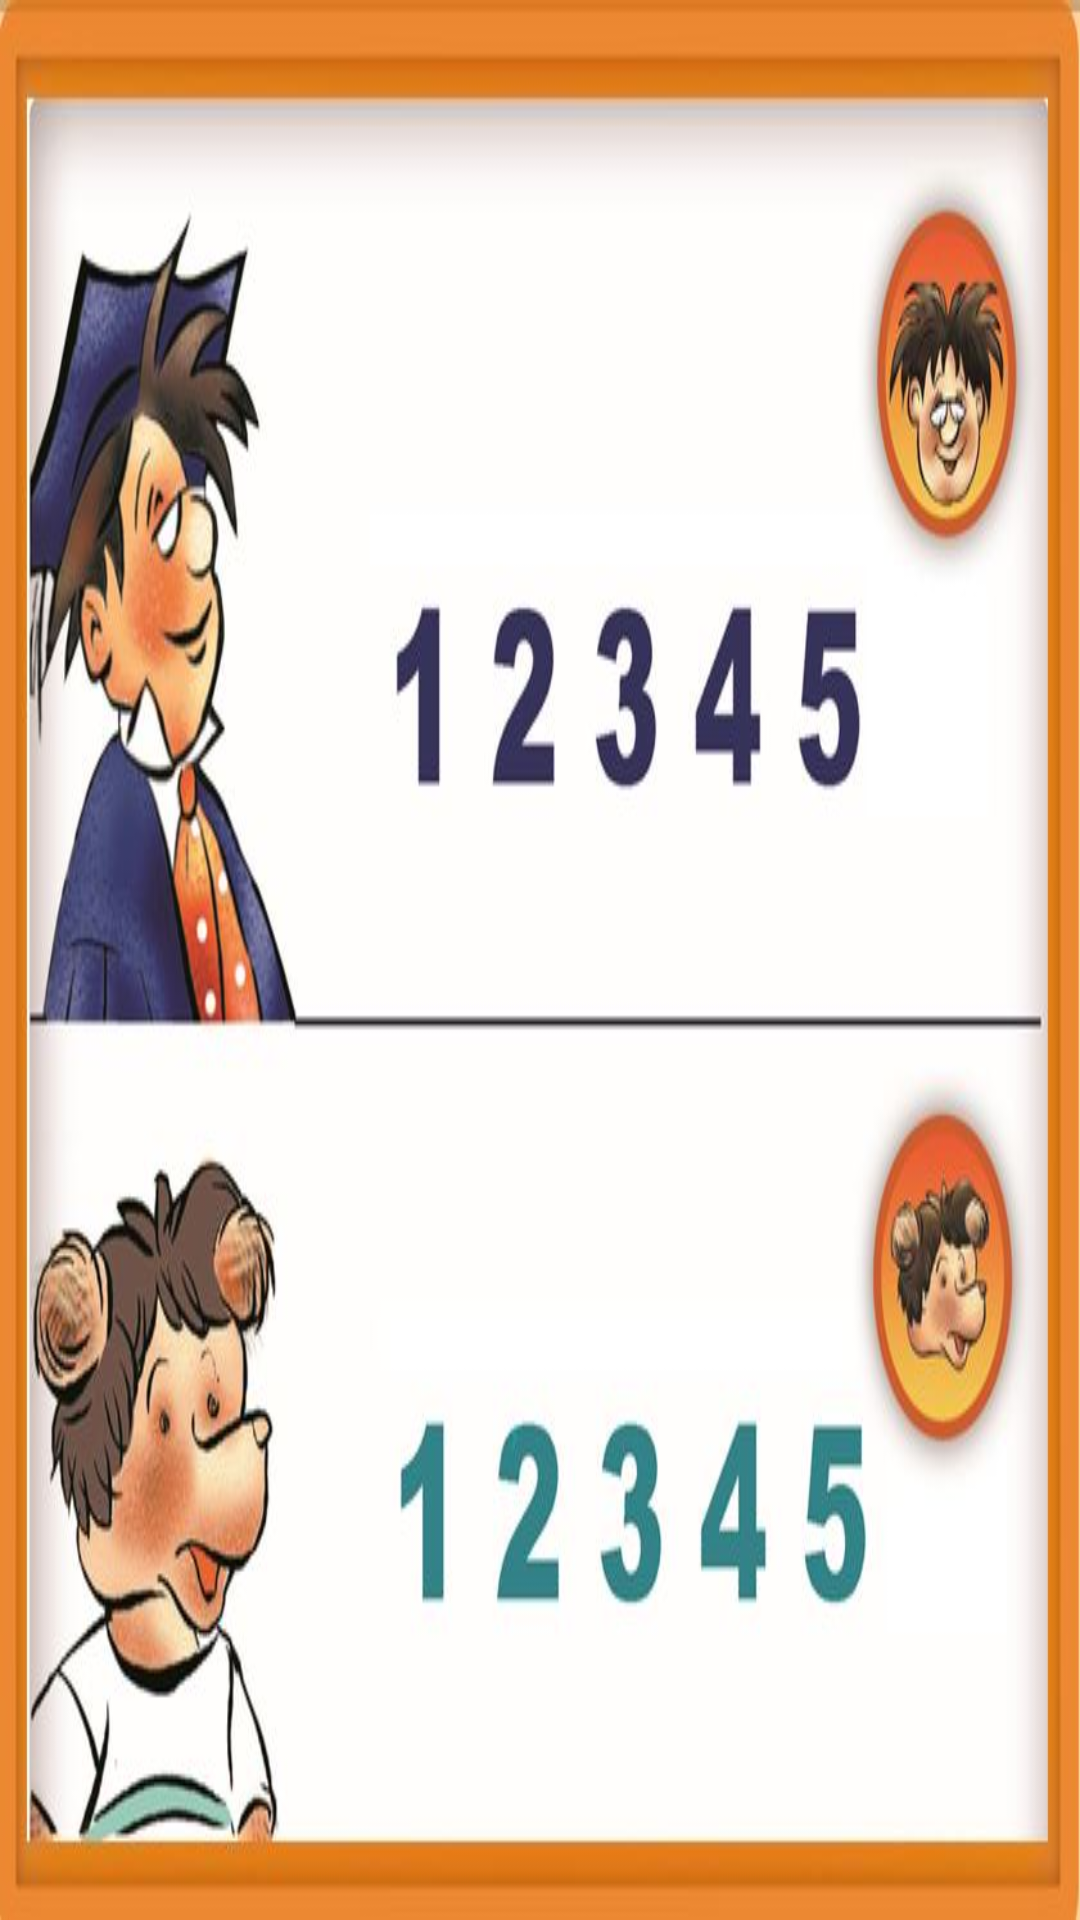

Produce the Android XML layout that renders to this screen, including the resource entries it uses.
<!-- AndroidManifest.xml: application theme android:Theme.NoTitleBar.Fullscreen -->
<!-- res/layout/activity_page8.xml -->
<RelativeLayout xmlns:android="http://schemas.android.com/apk/res/android"
    xmlns:tools="http://schemas.android.com/tools"
    android:id="@+id/page8"
    android:layout_width="match_parent"
    android:layout_height="match_parent"
    android:background="@drawable/storybook_page8"
    tools:context="com.example.yiz.anyonecan.Page8Activity">

    <LinearLayout
        android:layout_width="match_parent"
        android:layout_height="match_parent"
        android:orientation="vertical">

        <RelativeLayout
            android:layout_width="match_parent"
            android:layout_height="0dp"
            android:layout_weight="0.8">

            <LinearLayout
                android:layout_width="match_parent"
                android:layout_height="match_parent"
                android:orientation="horizontal">

                <RelativeLayout
                    android:layout_width="0dp"
                    android:layout_height="match_parent"
                    android:layout_weight="0.28">

                    <LinearLayout
                        android:layout_width="match_parent"
                        android:layout_height="match_parent"
                        android:orientation="vertical">

                        <RelativeLayout
                            android:layout_width="match_parent"
                            android:layout_height="0dp"
                            android:layout_weight="0.15" />

                        <RelativeLayout
                            android:id="@+id/rl_p8_bobby"
                            android:layout_width="match_parent"
                            android:layout_height="0dp"
                            android:layout_weight="0.5" />

                        <RelativeLayout
                            android:layout_width="match_parent"
                            android:layout_height="0dp"
                            android:layout_weight="0.1" />

                        <RelativeLayout
                            android:id="@+id/rl_p8_child_top"
                            android:layout_width="match_parent"
                            android:layout_height="0dp"
                            android:layout_weight="0.25" />


                    </LinearLayout>

                </RelativeLayout>

                <RelativeLayout
                    android:layout_width="0dp"
                    android:layout_height="match_parent"
                    android:layout_weight="0.52" />

                <RelativeLayout
                    android:layout_width="0dp"
                    android:layout_height="match_parent"
                    android:layout_weight="0.2">

                    <LinearLayout
                        android:layout_width="match_parent"
                        android:layout_height="match_parent"
                        android:orientation="vertical">

                        <RelativeLayout
                            android:layout_width="match_parent"
                            android:layout_height="0dp"
                            android:layout_weight="0.1" />

                        <RelativeLayout
                            android:layout_width="match_parent"
                            android:layout_height="0dp"
                            android:layout_weight="0.25">

                            <LinearLayout
                                android:layout_width="match_parent"
                                android:layout_height="match_parent"
                                android:orientation="horizontal">

                                <RelativeLayout
                                    android:id="@+id/bobbyBtn"
                                    android:layout_width="0dp"
                                    android:layout_height="match_parent"
                                    android:layout_weight="0.8" />

                                <RelativeLayout
                                    android:layout_width="0dp"
                                    android:layout_height="match_parent"
                                    android:layout_weight="0.2" />
                            </LinearLayout>

                        </RelativeLayout>

                        <RelativeLayout
                            android:layout_width="match_parent"
                            android:layout_height="0dp"
                            android:layout_weight="0.35" />

                        <RelativeLayout
                            android:layout_width="match_parent"
                            android:layout_height="0dp"
                            android:layout_weight="0.25">

                            <LinearLayout
                                android:layout_width="match_parent"
                                android:layout_height="match_parent"
                                android:orientation="horizontal">

                                <RelativeLayout
                                    android:id="@+id/child1Btn"
                                    android:layout_width="0dp"
                                    android:layout_height="match_parent"
                                    android:layout_weight="0.8" />

                                <RelativeLayout
                                    android:layout_width="0dp"
                                    android:layout_height="match_parent"
                                    android:layout_weight="0.2" />
                            </LinearLayout>

                        </RelativeLayout>

                        <RelativeLayout
                            android:layout_width="match_parent"
                            android:layout_height="0dp"
                            android:layout_weight="0.05" />

                    </LinearLayout>

                </RelativeLayout>

            </LinearLayout>

        </RelativeLayout>

        <RelativeLayout
            android:layout_width="match_parent"
            android:layout_height="0dp"
            android:layout_weight="0.12">

            <LinearLayout
                android:layout_width="match_parent"
                android:layout_height="match_parent"
                android:orientation="horizontal">

                <RelativeLayout
                    android:layout_width="0dp"
                    android:layout_height="match_parent"
                    android:layout_weight="0.052" />

                <RelativeLayout
                    android:id="@+id/prevBtn"
                    android:layout_width="0dp"
                    android:layout_height="match_parent"
                    android:layout_weight="0.104" />

                <RelativeLayout
                    android:id="@+id/rl_p8_child_bottom"
                    android:layout_width="0dp"
                    android:layout_height="match_parent"
                    android:layout_weight="0.1" />

                <RelativeLayout
                    android:layout_width="0dp"
                    android:layout_height="match_parent"
                    android:layout_weight="0.588" />

                <RelativeLayout
                    android:id="@+id/nextBtn"
                    android:layout_width="0dp"
                    android:layout_height="match_parent"
                    android:layout_weight="0.104" />

                <RelativeLayout
                    android:layout_width="0dp"
                    android:layout_height="match_parent"
                    android:layout_weight="0.052" />

            </LinearLayout>

        </RelativeLayout>

        <RelativeLayout
            android:layout_width="match_parent"
            android:layout_height="0dp"
            android:layout_weight="0.08" />


    </LinearLayout>

</RelativeLayout>
<!-- resources referenced by this layout -->
<resources>
  <!-- drawable storybook_page8: jpg bitmap (drawable, 56996 bytes) -->
</resources>
